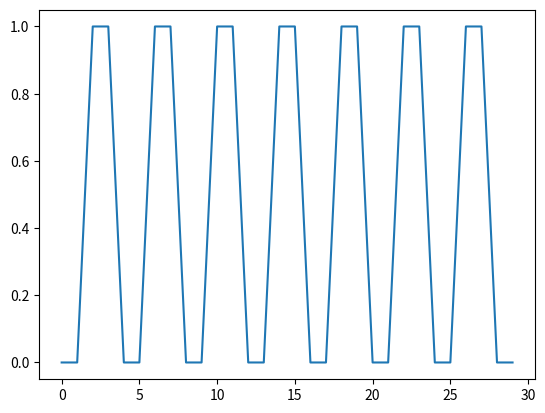

Python code for this plot:
# Simulation of the Scott CPU / Scott Computer

import numpy as np
import matplotlib.pyplot as plt


# FUNDAMENTAL
def s_nand(a, b):
    return int(not (a & b))


# DERIVED
def s_not(a):
    return s_nand(a, a)


def s_and(a, b):
    return s_not(s_nand(a, b))


def s_and3(a, b, c):
    return s_and(a, s_and(b, c))


def s_and4(a, b, c, d):
    return s_and(a, s_and3(b, c, d))


def s_or(a, b):
    return s_nand(s_not(a), s_not(b))


def s_or3(a, b, c):
    return s_or(a, s_or(b, c))


def s_or8(a1, a2, a3, a4, a5, a6, a7, a8):
    return s_or(
        a1,
        s_or(
            a2,
            s_or(
                a3,
                s_or(
                    a4,
                    s_or(
                        a5,
                        s_or(
                            a6,
                            s_or(a7, a8)
                        )
                    )
                )
            )
        )
    )


def s_or16(a1, a2, a3, a4, a5, a6, a7, a8, a9, a10, a11, a12, a13, a14, a15, a16):
    return s_or(s_or8(a1, a2, a3, a4, a5, a6, a7, a8), s_or8(a9, a10, a11, a12, a13, a14, a15, a16))


def s_xor(a, b):
    return s_nand(s_nand(s_not(a), b), s_nand(a, s_not(b)))


class Bit:
    def __init__(self, init_state=0):
        self.state = init_state

    def update(self, in_bit):
        self.state = in_bit.state

    def report(self, pos=0):
        print(self.state, end=(" " if pos == 4 else ""))
        if pos == 0:
            print("")


class MemoryBit(Bit):

    def update(self, set_bit, input_bit):
        # print("Updating bit state {} with set={} and input={}".format(self.state, set_bit, input_bit))
        one = s_nand(set_bit.state, input_bit.state)
        two = s_nand(set_bit.state, one)
        four = s_nand(two, self.state)
        three = s_nand(one, four)
        self.state = three


class Byte:
    size = 8

    def __init__(self):
        self.byte = [Bit() for i in range(self.size)]

    def initial_set(self, data_input):
        for y in np.arange(self.size):
            self.byte[y].state = data_input[self.size-1-y]  # Invert to allow to enter in reading order (last bit first)

    def update(self, input_byte):
        for y in np.arange(self.size):
            self.byte[y].update(input_byte.byte[y])

    def report(self):
        for y in range(self.size-1, -1, -1):
            self.byte[y].report(y)

    def get_data(self):
        return self.byte


class MemoryByte(Byte):

    def __init__(self):
        self.byte = [MemoryBit() for i in range(self.size)]

    def update(self, set_bit, input_byte):
        for y in np.arange(self.size):
            self.byte[y].update(set_bit, input_byte.byte[y])


class Register(Byte):
    def __init__(self):
        super().__init__()
        self.Enabler = Enabler()
        self.Memory = MemoryByte()

    def update(self, set_bit, enable_bit, input_byte):
        self.Memory.update(set_bit, input_byte)
        self.Enabler.update(self.Memory, enable_bit)

        for y in np.arange(self.size):
            self.byte[y].update(self.Enabler.byte[y])


class Nibble(Byte):
    size = 4


def decode2x4(in_bits):
    decode_size = 2
    in_p = np.zeros((decode_size, 2), dtype=np.bool)
    for y in np.arange(decode_size):
        in_p[y][0] = in_bits[y]
        in_p[y][1] = s_not(in_bits[y])

    c_out = np.zeros(2 ** decode_size, dtype=np.bool)

    c_out[0] = s_and(in_p[0][1], in_p[1][1])  # 0/0
    c_out[1] = s_and(in_p[0][1], in_p[1][0])  # 0/1
    c_out[2] = s_and(in_p[0][0], in_p[1][1])  # 1/0
    c_out[3] = s_and(in_p[0][0], in_p[1][0])  # 1/1

    return c_out


def decode3x8(in_bits):
    decode_size = 3
    in_p = np.zeros((decode_size, 2), dtype=np.bool)
    for y in np.arange(decode_size):
        in_p[y][0] = in_bits[y]
        in_p[y][1] = s_not(in_bits[y])

    c_out = np.zeros(2 ** decode_size, dtype=np.bool)

    c_out[0] = s_and3(in_p[0][1], in_p[1][1], in_p[2][1])  # 0/0/0
    c_out[1] = s_and3(in_p[0][1], in_p[1][1], in_p[2][0])  # 0/0/1
    c_out[2] = s_and3(in_p[0][1], in_p[1][0], in_p[2][1])  # 0/1/0
    c_out[3] = s_and3(in_p[0][1], in_p[1][0], in_p[2][0])  # 0/1/1
    c_out[4] = s_and3(in_p[0][0], in_p[1][1], in_p[2][1])  # 1/0/0
    c_out[5] = s_and3(in_p[0][0], in_p[1][1], in_p[2][0])  # 1/0/1
    c_out[6] = s_and3(in_p[0][0], in_p[1][0], in_p[2][1])  # 1/1/0
    c_out[7] = s_and3(in_p[0][0], in_p[1][0], in_p[2][0])  # 1/1/1

    return c_out


class Decoder3x8(Byte):
    decode_size = 3

    def update(self, op1, op2, op3):
        self.byte[0].state = s_and3(s_not(op1.state), s_not(op2.state), s_not(op3.state))  # 0/0/0
        self.byte[1].state = s_and3(s_not(op1.state), s_not(op2.state), op3.state)  # 0/0/1
        self.byte[2].state = s_and3(s_not(op1.state), op2.state, s_not(op3.state))  # 0/1/0
        self.byte[3].state = s_and3(s_not(op1.state), op2.state, op3.state)  # 0/1/1
        self.byte[4].state = s_and3(op1.state, s_not(op2.state), s_not(op3.state))  # 1/0/0
        self.byte[5].state = s_and3(op1.state, s_not(op2.state), op3.state)  # 1/0/1
        self.byte[6].state = s_and3(op1.state, op2.state, s_not(op3.state))  # 1/1/0
        self.byte[7].state = s_and3(op1.state, op2.state, op3.state)  # 1/1/1


def decode4x16(in_bits):
    decode_size = 4
    in_p = np.zeros((decode_size, 2), dtype=np.bool)
    for y in np.arange(decode_size):
        in_p[y][0] = in_bits.byte[y].state
        in_p[y][1] = s_not(in_bits.byte[y].state)

    c_out = np.zeros(2 ** decode_size, dtype=np.bool)

    c_out[0] = s_and4(in_p[0][1], in_p[1][1], in_p[2][1], in_p[3][1])  # 0/0/0/0
    c_out[1] = s_and4(in_p[0][1], in_p[1][1], in_p[2][1], in_p[3][0])  # 0/0/0/1
    c_out[2] = s_and4(in_p[0][1], in_p[1][1], in_p[2][0], in_p[3][1])  # 0/0/1/0
    c_out[3] = s_and4(in_p[0][1], in_p[1][1], in_p[2][0], in_p[3][0])  # 0/0/1/1
    c_out[4] = s_and4(in_p[0][1], in_p[1][0], in_p[2][1], in_p[3][1])  # 0/1/0/0
    c_out[5] = s_and4(in_p[0][1], in_p[1][0], in_p[2][1], in_p[3][0])  # 0/1/0/1
    c_out[6] = s_and4(in_p[0][1], in_p[1][0], in_p[2][0], in_p[3][1])  # 0/1/1/0
    c_out[7] = s_and4(in_p[0][1], in_p[1][0], in_p[2][0], in_p[3][0])  # 0/1/1/1
    c_out[8] = s_and4(in_p[0][0], in_p[1][1], in_p[2][1], in_p[3][1])  # 1/0/0/0
    c_out[9] = s_and4(in_p[0][0], in_p[1][1], in_p[2][1], in_p[3][0])  # 1/0/0/1
    c_out[10] = s_and4(in_p[0][0], in_p[1][1], in_p[2][0], in_p[3][1])  # 1/0/1/0
    c_out[11] = s_and4(in_p[0][0], in_p[1][1], in_p[2][0], in_p[3][0])  # 1/0/1/1
    c_out[12] = s_and4(in_p[0][0], in_p[1][0], in_p[2][1], in_p[3][1])  # 1/1/0/0
    c_out[13] = s_and4(in_p[0][0], in_p[1][0], in_p[2][1], in_p[3][0])  # 1/1/0/1
    c_out[14] = s_and4(in_p[0][0], in_p[1][0], in_p[2][0], in_p[3][1])  # 1/1/1/0
    c_out[15] = s_and4(in_p[0][0], in_p[1][0], in_p[2][0], in_p[3][0])  # 1/1/1/1

    return c_out


def byte2nibble(in_byte):
    n_out = [Nibble() for i in range(2)]
    for y in range(4):
        n_out[0].byte[y].update(in_byte.byte[y])
        n_out[1].byte[y].update(in_byte.byte[y+4])
    return n_out


def checkIfactive(a, b, x, y):
    active = Bit()
    active.state = s_and(
        s_or16(
            s_and(a[0], x[0]),
            s_and(a[1], x[1]),
            s_and(a[2], x[2]),
            s_and(a[3], x[3]),
            s_and(a[4], x[4]),
            s_and(a[5], x[5]),
            s_and(a[6], x[6]),
            s_and(a[7], x[7]),
            s_and(a[8], x[8]),
            s_and(a[9], x[9]),
            s_and(a[10], x[10]),
            s_and(a[11], x[11]),
            s_and(a[12], x[12]),
            s_and(a[13], x[13]),
            s_and(a[14], x[14]),
            s_and(a[15], x[15])
        ),
        s_or16(
            s_and(b[0], y[0]),
            s_and(b[1], y[1]),
            s_and(b[2], y[2]),
            s_and(b[3], y[3]),
            s_and(b[4], y[4]),
            s_and(b[5], y[5]),
            s_and(b[6], y[6]),
            s_and(b[7], y[7]),
            s_and(b[8], y[8]),
            s_and(b[9], y[9]),
            s_and(b[10], y[10]),
            s_and(b[11], y[11]),
            s_and(b[12], y[12]),
            s_and(b[13], y[13]),
            s_and(b[14], y[14]),
            s_and(b[15], y[15])
        )
    )
    return active


class RAMbyte(Byte):
    #  Address is [0-15]x[0-15]
    size = 8

    def __init__(self, create_addr_x, create_addr_y):
        super().__init__()
        self.Reg = Register()
        self.Active = Bit()
        self.SetBit = ANDBit()
        self.EnableBit = ANDBit()
        self.addr_x = create_addr_x  # x address 0-15
        self.addr_y = create_addr_y  # y address 0-15
        self.x = np.zeros(16, dtype=np.bool)
        self.x[self.addr_x] = True
        self.y = np.zeros(16, dtype=np.bool)
        self.y[self.addr_y] = True

    def update(self, set_bit, enable_bit, input_byte, addr_x, addr_y):
        self.Active.update(checkIfactive(addr_x, addr_y, self.x, self.y))
        self.EnableBit.update(self.Active, enable_bit)
        self.SetBit.update(self.Active, set_bit)
        self.Reg.update(self.SetBit, self.EnableBit, input_byte)

        for y in np.arange(self.size):
            self.byte[y].update(self.Reg.byte[y])


class ANDBit(Bit):
    def update(self, a_bit, b_bit):
        self.state = s_not(s_nand(a_bit.state, b_bit.state))


class ORBit(Bit):
    def update(self, a_bit, b_bit):
        self.state = s_or(a_bit.state, b_bit.state)


class OR3Bit(Bit):
    def update(self, a_bit, b_bit, c_bit):
        self.state = s_or3(a_bit.state, b_bit.state, c_bit.state)


def s_xor_byte(a, b):
    b_out = Byte()
    for x in range(8):
        b_out.byte[x].state = s_xor(a.byte[x].state, b.byte[x].state)
    return b_out


class RAM256byte(Byte):
    AddressSize = 16

    def __init__(self):
        super().__init__()
        self.RAM = [RAMbyte(x, y) for x, y in np.ndindex(self.AddressSize, self.AddressSize)]
        self.MAR = Register()
        self.OutputOR = ORer()
        self.Bit1 = Bit(1)

    def update(self, set_bit, enable_bit, input_byte, set_mar, address):

        self.MAR.update(set_mar, self.Bit1, address)
        for x in range(self.AddressSize ** 2):
            nibbles = byte2nibble(self.MAR)
            addr_x = decode4x16(nibbles[0])  # unique 8-array
            addr_y = decode4x16(nibbles[1])  # unique 8-array
            self.RAM[x].update(set_bit, enable_bit, input_byte, addr_x, addr_y)
            self.OutputOR.update(self.OutputOR, self.RAM[x])

        for y in range(self.size):
            self.byte[y].update(self.OutputOR.byte[y])
            self.OutputOR.byte[y].state = 0

    def reportMAR(self):
        for y in range(self.size-1, -1, -1):
            self.MAR.byte[y].report(y)


class RightShift(Byte):

    def __init__(self):
        super().__init__()
        self.shift_out = Bit()

    def update(self, in_byte, shift_in):
        self.shift_out.update(in_byte.byte[0])
        for i in range(0, 7):
            self.byte[i].update(in_byte.byte[i+1])
        self.byte[7].update(shift_in)


class LeftShift(Byte):

    def __init__(self):
        super().__init__()
        self.shift_out = Bit()

    def update(self, in_byte, shift_in):
        self.shift_out.update(in_byte.byte[7])
        for i in range(7, 0, -1):
            self.byte[i].update(in_byte.byte[i - 1])
        self.byte[0].update(shift_in)


class AddBit(Bit):

    def __init__(self):
        super().__init__()
        self.carry_out = Bit()

    def update(self, carry_in, input_bit_a, input_bit_b):
        self.state = s_xor(carry_in.state, s_xor(input_bit_a.state, input_bit_b.state))
        self.carry_out.state = s_or(
            s_and(input_bit_a.state,
                  input_bit_b.state
                  ),
            s_and(carry_in.state,
                  s_xor(input_bit_a.state, input_bit_b.state)
                  )
        )
        return self.carry_out


class CompareBit(Bit):

    def __init__(self):
        super().__init__()
        self.equal = Bit()
        self.larger = Bit()

    def update(self, in_equal, in_larger, input_bit_a, input_bit_b):
        self.state = s_xor(input_bit_a.state, input_bit_b.state)
        self.equal.state = s_and(in_equal.state, s_not(self.state))
        self.larger.state = s_or(in_larger.state, s_and3(input_bit_a.state, in_equal.state, self.state))
        return self.equal, self.larger


class ANDer(Byte):
    def update(self, a_byte, b_byte):
        for x in range(8):
            self.byte[x].state = s_and(a_byte.byte[x].state, b_byte.byte[x].state)


class ORer(Byte):
    def update(self, a_byte, b_byte):
        for x in range(8):
            self.byte[x].state = s_or(a_byte.byte[x].state, b_byte.byte[x].state)


class NOTer(Byte):
    def update(self, a_byte):
        for x in range(8):
            self.byte[x].state = s_not(a_byte.byte[x].state)


class AddByte(Byte):
    size = 8

    def __init__(self):
        self.byte = [AddBit() for i in range(self.size)]
        self.carry_out = Bit()

    def update(self, input_byte_a, input_byte_b, carry_in):
        for y in range(self.size):
            carry_in.update(self.byte[y].update(carry_in, input_byte_a.byte[y], input_byte_b.byte[y]))
        self.carry_out.update(carry_in)


class Enabler(Byte):

    def __init__(self):
        self.byte = [Bit() for i in range(self.size)]
        self.and_bit = ANDBit()

    def update(self, input_byte, enable_bit):
        for y in np.arange(self.size):
            self.and_bit.update(input_byte.byte[y], enable_bit)
            self.byte[y].update(self.and_bit)


class CompareByte(Byte):
    size = 8

    def __init__(self):
        self.byte = [CompareBit() for i in range(self.size)]
        self.equal = Bit(1)
        self.larger = Bit(0)

    def update(self, input_byte_a, input_byte_b):
        for y in range(self.size-1, -1, -1):
            self.byte[y].update(self.equal, self.larger, input_byte_a.byte[y], input_byte_b.byte[y])
            self.equal.update(self.byte[y].equal)
            self.larger.update(self.byte[y].larger)
        return self.equal, self.larger


class Compare0(Bit):
    def __init__(self, init_state=1):
        self.state = init_state

    def update(self, in_byte):
        self.state = s_not(s_or8(
            in_byte.byte[0].state,
            in_byte.byte[1].state,
            in_byte.byte[2].state,
            in_byte.byte[3].state,
            in_byte.byte[4].state,
            in_byte.byte[5].state,
            in_byte.byte[6].state,
            in_byte.byte[7].state))


class ArithmeticAndLogicUnit(Byte):

    def __init__(self):
        super().__init__()
        self.Zero = Compare0()
        self.Comparer = CompareByte()
        self.Es = [Enabler() for i in range(8)]  # One more than needed, first is not used
        self.ANDs = [ANDBit() for i in range(3)]
        self.larger = Bit()
        self.equal = Bit()
        self.Orer = ORer()
        self.Ander = ANDer()
        self.Noter = NOTer()
        self.LeftShifter = LeftShift()
        self.RightShifter = RightShift()
        self.Adder = AddByte()
        self.Decoder = Decoder3x8()
        self.Carry_out = OR3Bit()

    def update(self, a_byte, b_byte, carry_bit, op1, op2, op3):
        self.Decoder.update(op1, op2, op3)

        self.Comparer.update(a_byte, b_byte)
        self.Es[6].update(self.Comparer, self.Decoder.byte[6])
        self.larger.update(self.Comparer.larger)
        self.equal.update(self.Comparer.equal)

        self.Orer.update(a_byte, b_byte)
        self.Es[5].update(self.Orer, self.Decoder.byte[5])

        self.Ander.update(a_byte, b_byte)
        self.Es[4].update(self.Ander, self.Decoder.byte[4])

        self.Noter.update(a_byte)
        self.Es[3].update(self.Noter, self.Decoder.byte[3])

        self.LeftShifter.update(a_byte, carry_bit)
        self.ANDs[2].update(self.LeftShifter.shift_out, self.Decoder.byte[2])
        self.Es[2].update(self.LeftShifter, self.Decoder.byte[2])

        self.RightShifter.update(a_byte, carry_bit)
        self.ANDs[1].update(self.RightShifter.shift_out, self.Decoder.byte[1])
        self.Es[1].update(self.RightShifter, self.Decoder.byte[1])

        self.Adder.update(a_byte, b_byte, carry_bit)
        self.ANDs[0].update(self.Adder.carry_out, self.Decoder.byte[0])
        self.Es[0].update(self.Adder, self.Decoder.byte[0])

        for y in np.arange(8):
            self.byte[y].state = s_or8(self.Es[0].byte[y].state, self.Es[1].byte[y].state, self.Es[2].byte[y].state,
                                       self.Es[3].byte[y].state, self.Es[4].byte[y].state, self.Es[5].byte[y].state,
                                       self.Es[6].byte[y].state, 0)

        self.Carry_out.update(self.ANDs[0], self.ANDs[1], self.ANDs[2])

        self.Zero.update(self)


class Bus1(Byte):
    def update(self, in_byte, bus1_bit):
        self.byte[0].state = s_or(in_byte.byte[0].state, bus1_bit.state)
        for y in range(1, 8):
            self.byte[y].state=s_and(in_byte.byte[y].state, s_not(bus1_bit.state))


class Stepper(Byte):
    pass


def run_computer(run_time):
    t_clock = np.zeros(run_time, dtype=float)
    clock = Bit(0)
    clock_delayed = Bit()
    clock_set = Bit()
    clock_enable = Bit()
    for t in range(run_time):
        clock_delayed.update(clock)
        if (t % 2 == 0) & (t > 0):
            clock.state = (clock.state + 1) % 2
        clock_enable.state = s_or(clock.state, clock_delayed.state)
        clock_set.state = s_and(clock.state, clock_delayed.state)
        t_clock[t] = clock.state
        # print("Clock: {}, ClockD: {}, ClockS: {}, ClockE: {}".format(clock.state, clock_delayed.state, clock_set.state, clock_enable.state))
    return t_clock


# Declarations
ZeroByte = Byte()
Bus = Byte()
tmp = Byte()

# TEST
Bus.initial_set(np.array([0, 1, 0, 0, 0, 0, 1, 1]))
print("Bus:")
Bus.report()
print("tmp:")
tmp.report()
tmp.initial_set(np.array([0, 1, 0, 1, 0, 1, 0, 1]))
ZeroByte.initial_set(np.array([0, 0, 0, 0, 0, 0, 0, 0]))

bit0 = Bit(0)
bit1 = Bit(1)

Clock = Bit()
ClockD = Bit()
runtime = 30

t_clock = run_computer(runtime)
plt.plot(t_clock)
plt.show()

# op1 = Bit(0)
# op2 = Bit(1)
# op3 = Bit(0)
# carry = Bit(0)
# ALU = ArithmeticAndLogicUnit()
# ALU.update(tmp, Bus, carry, op1, op2, op3)
# print("ALU: ")
# ALU.report()
# ALU.larger.report()
# ALU.equal.report()
# ALU.Carry_out.report()
# ALU.Zero.report()

# MyBus1 = Bus1()
# MyBus1.update(Bus, op1)
# MyBus1.report()

MyRAM = RAM256byte()
AddressA = Byte()
AddressA.initial_set(np.array([1, 1, 1, 1, 0, 1, 1, 1]))

AddressB = Byte()
AddressB.initial_set(np.array([0, 1, 1, 1, 1, 1, 1, 0]))

print("Bus:")
Bus.report()
print("Report RAM:")
MyRAM.report()
# def update(set_bit, enable_bit, input_byte, set_mar, address):
MyRAM.update(bit0, bit0, ZeroByte, bit1, AddressA)
MyRAM.report()
MyRAM.reportMAR()
MyRAM.update(bit1, bit0, Bus, bit0, ZeroByte)
MyRAM.report()
MyRAM.reportMAR()
MyRAM.update(bit0, bit1, ZeroByte, bit0, AddressA)
MyRAM.report()
MyRAM.reportMAR()
# E1 = Enabler()
# in_bit = Bit()
# E1.report()
# E1.update(Bus, in_bit)
# E1.report()
# print("Report Bus:")
# Bus.report()

# print("Report tmp:")
# tmp.report()
#
#
# Comparer = CompareByte()
# Comparer.update(Bus, tmp)
# print("Comparer: ")
# Comparer.report()
# Comparer.equal.report()
# Comparer.larger.report()

# Zero = Compare0()
# Zero.update(Bus)
# Zero.report()

#
# Adder = AddByte()
# in_bit = Bit()
# in_bit.state = 0
#
#
# in_bit = Adder.update(Bus, tmp, in_bit)
#
# Adder.report()
# in_bit.report()

# tmp.update(Bus)
# tmp.report()
# shift_out = right_shift(tmp, in_bit)
# tmp.report()
# shift_out = left_shift(tmp, in_bit)
# tmp.report()

